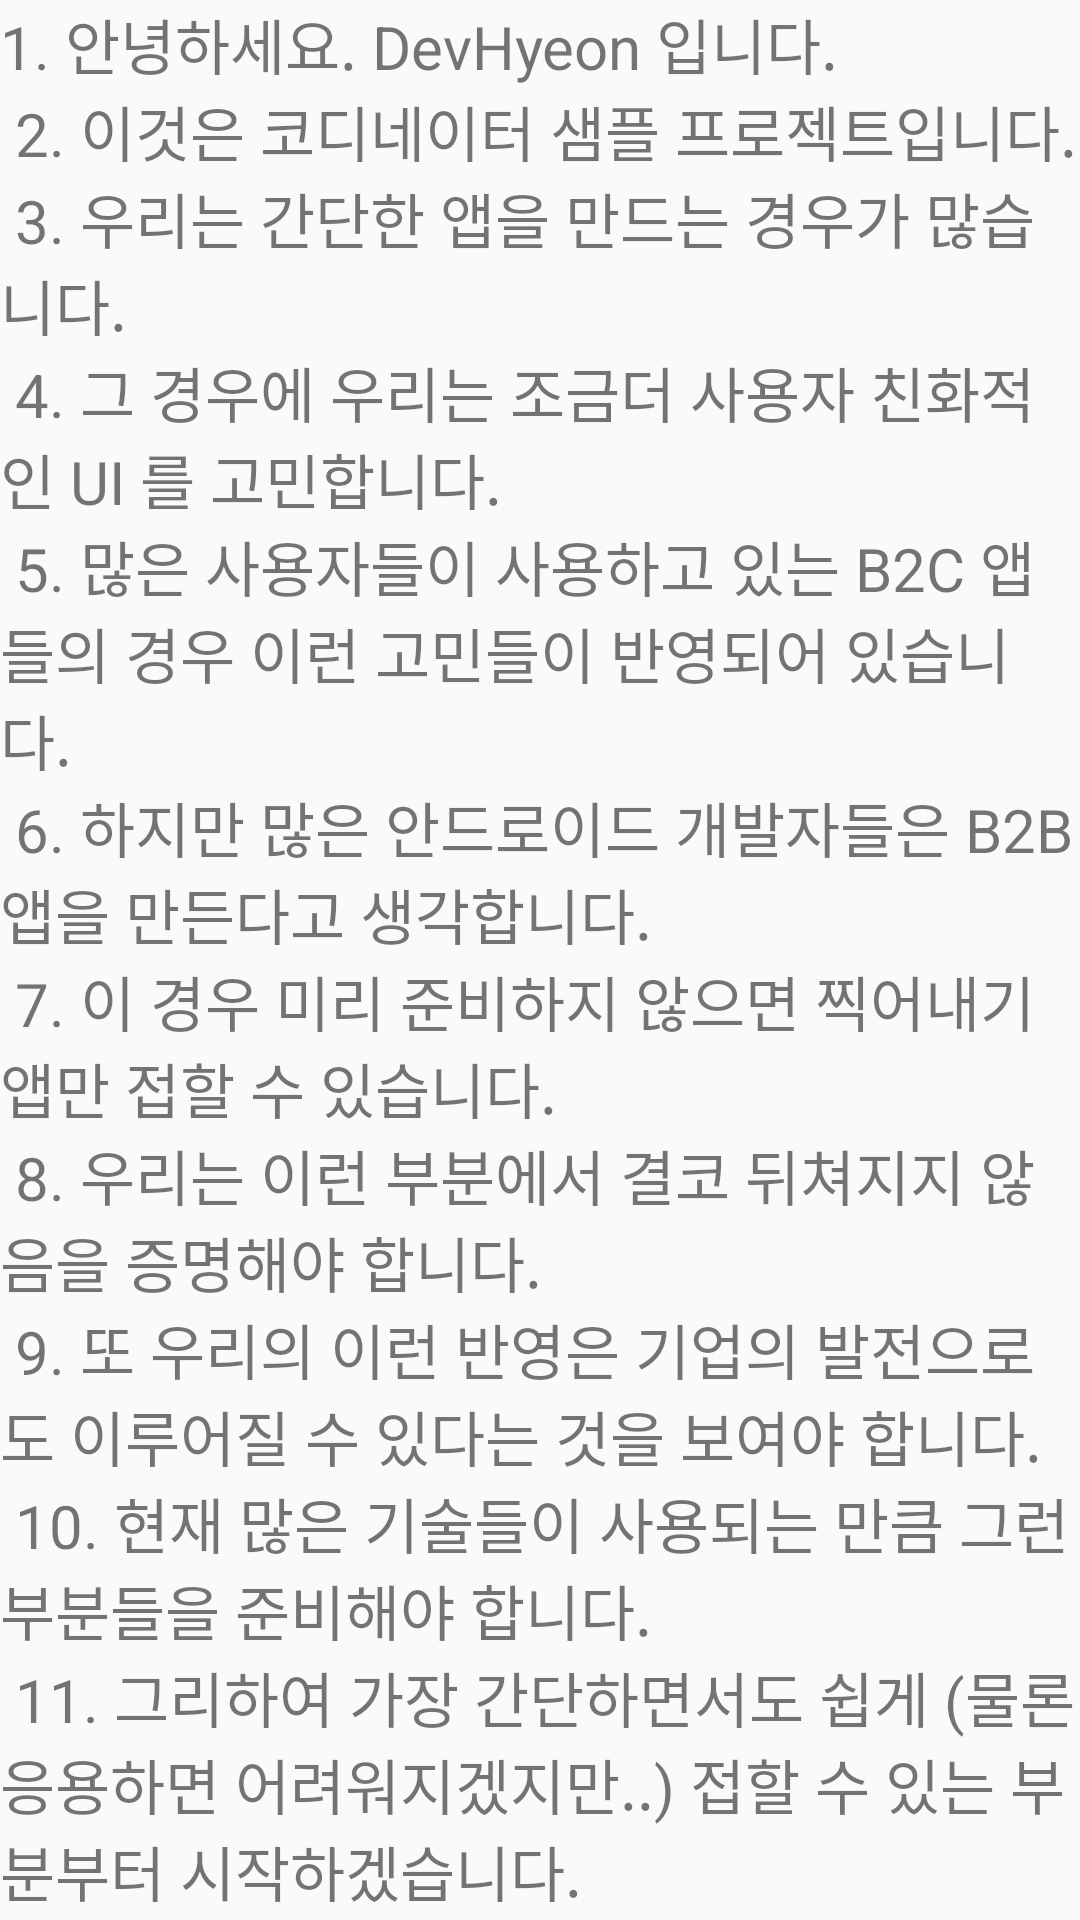

Android layout source for this screen:
<!-- AndroidManifest.xml: application theme AppTheme -->
<!-- res/layout/activity_footer_body.xml -->
<?xml version="1.0" encoding="utf-8"?>
<androidx.core.widget.NestedScrollView
    xmlns:android="http://schemas.android.com/apk/res/android"
    android:layout_width="match_parent"
    android:layout_height="match_parent"
    xmlns:app="http://schemas.android.com/apk/res-auto"
    android:orientation="vertical"
    app:layout_behavior="@string/appbar_scrolling_view_behavior">

    <TextView
        android:layout_width="match_parent"
        android:layout_height="wrap_content"
        android:textSize="20sp"
        android:text="@string/dev_hyeon_text"/>

</androidx.core.widget.NestedScrollView>
<!-- resources referenced by this layout -->
<resources>
  <string name="dev_hyeon_text">
          1. 안녕하세요. DevHyeon 입니다.\n
          2. 이것은 코디네이터 샘플 프로젝트입니다.\n
          3. 우리는 간단한 앱을 만드는 경우가 많습니다.\n
          4. 그 경우에 우리는 조금더 사용자 친화적인 UI 를 고민합니다.\n
          5. 많은 사용자들이 사용하고 있는 B2C 앱들의 경우 이런 고민들이 반영되어 있습니다.\n
          6. 하지만 많은 안드로이드 개발자들은 B2B 앱을 만든다고 생각합니다.\n
          7. 이 경우 미리 준비하지 않으면 찍어내기 앱만 접할 수 있습니다.\n
          8. 우리는 이런 부분에서 결코 뒤쳐지지 않음을 증명해야 합니다.\n
          9. 또 우리의 이런 반영은 기업의 발전으로도 이루어질 수 있다는 것을 보여야 합니다.\n
          10. 현재 많은 기술들이 사용되는 만큼 그런 부분들을 준비해야 합니다.\n
          11. 그리하여 가장 간단하면서도 쉽게 (물론 응용하면 어려워지겠지만..) 접할 수 있는 부분부터 시작하겠습니다.\n
          12. 자, 일단 코디네이터 레이아웃을 사용하여 화면을 만들어보겠습니다.\n
          13. 딱히 쓸 내용이 없는데 거창하게 쓰느라 힘들었습니다.\n
          14. 제 블로그는 https://www.devhyeon.com 입니다.\n
          15. 저는 1994년 3월 12일 에 태어났습니다.\n
          16. 저는 현재의 기술에 갇혀 죽은 개발자가 되는 것이 싫습니다.\n
          17. 저는 말로만 발전하겠다고 주장하는 개발자가 되는 것도 싫습니다.\n
          18. 저는 하나씩 준비하여 결국 요구사항을 최대한 반영하여 개발할 수 있는 실력을 갖추고 싶습니다.\n
          19. 세상은 넓고, 개발자는 많고, 뒤쳐지는 사람도 많지만, 앞서가는 사람도 많습니다.\n
          20. 지금까지 온 길보다 앞으로 갈 길이 더 많은만큼 치열하게 살았으면 좋겠습니다.\n
      </string>
  <style name="AppTheme" parent="Theme.AppCompat.Light.DarkActionBar">
          
          <item name="colorPrimary">@color/colorPrimary</item>
          <item name="colorPrimaryDark">@color/colorPrimaryDark</item>
          <item name="colorAccent">@color/colorAccent</item>
      </style>
  <!-- not gathered from this repository: default colours our renderer supplied (Android Studio template values) -->
  <color name="colorPrimary">#FF6200EE</color>
  <color name="colorPrimaryDark">#FF3700B3</color>
  <color name="colorAccent">#FF03DAC5</color>
</resources>
